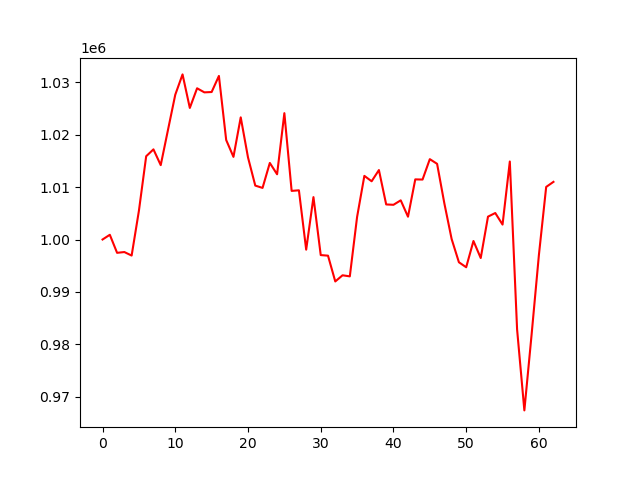

The table this chart was drawn from, first rows:
, 0
0, 1000000
1, 1000901
2, 997459
3, 997607
4, 996935
5, 1005479
6, 1015888
7, 1017197
8, 1014190
9, 1020926
10, 1027628
11, 1031500
12, 1025101
13, 1028854
14, 1028074
15, 1028139
16, 1031207
17, 1018986
18, 1015768
19, 1023308
20, 1015662
21, 1010286
22, 1009844
23, 1014608
24, 1012445
25, 1024104
26, 1009273
27, 1009387
28, 998063
29, 1008087
30, 997029
31, 996916
32, 991997
33, 993174
34, 992966
35, 1004303
36, 1012139
37, 1011111
38, 1013250
39, 1006691
40, 1006621
41, 1007474
42, 1004351
43, 1011472
44, 1011438
45, 1015331
46, 1014439
47, 1006887
48, 1000093
49, 995659
50, 994706
51, 999715
52, 996466
53, 1004361
54, 1005052
55, 1002847
56, 1014883
57, 982853
58, 967395
59, 981937
... 3 more rows
